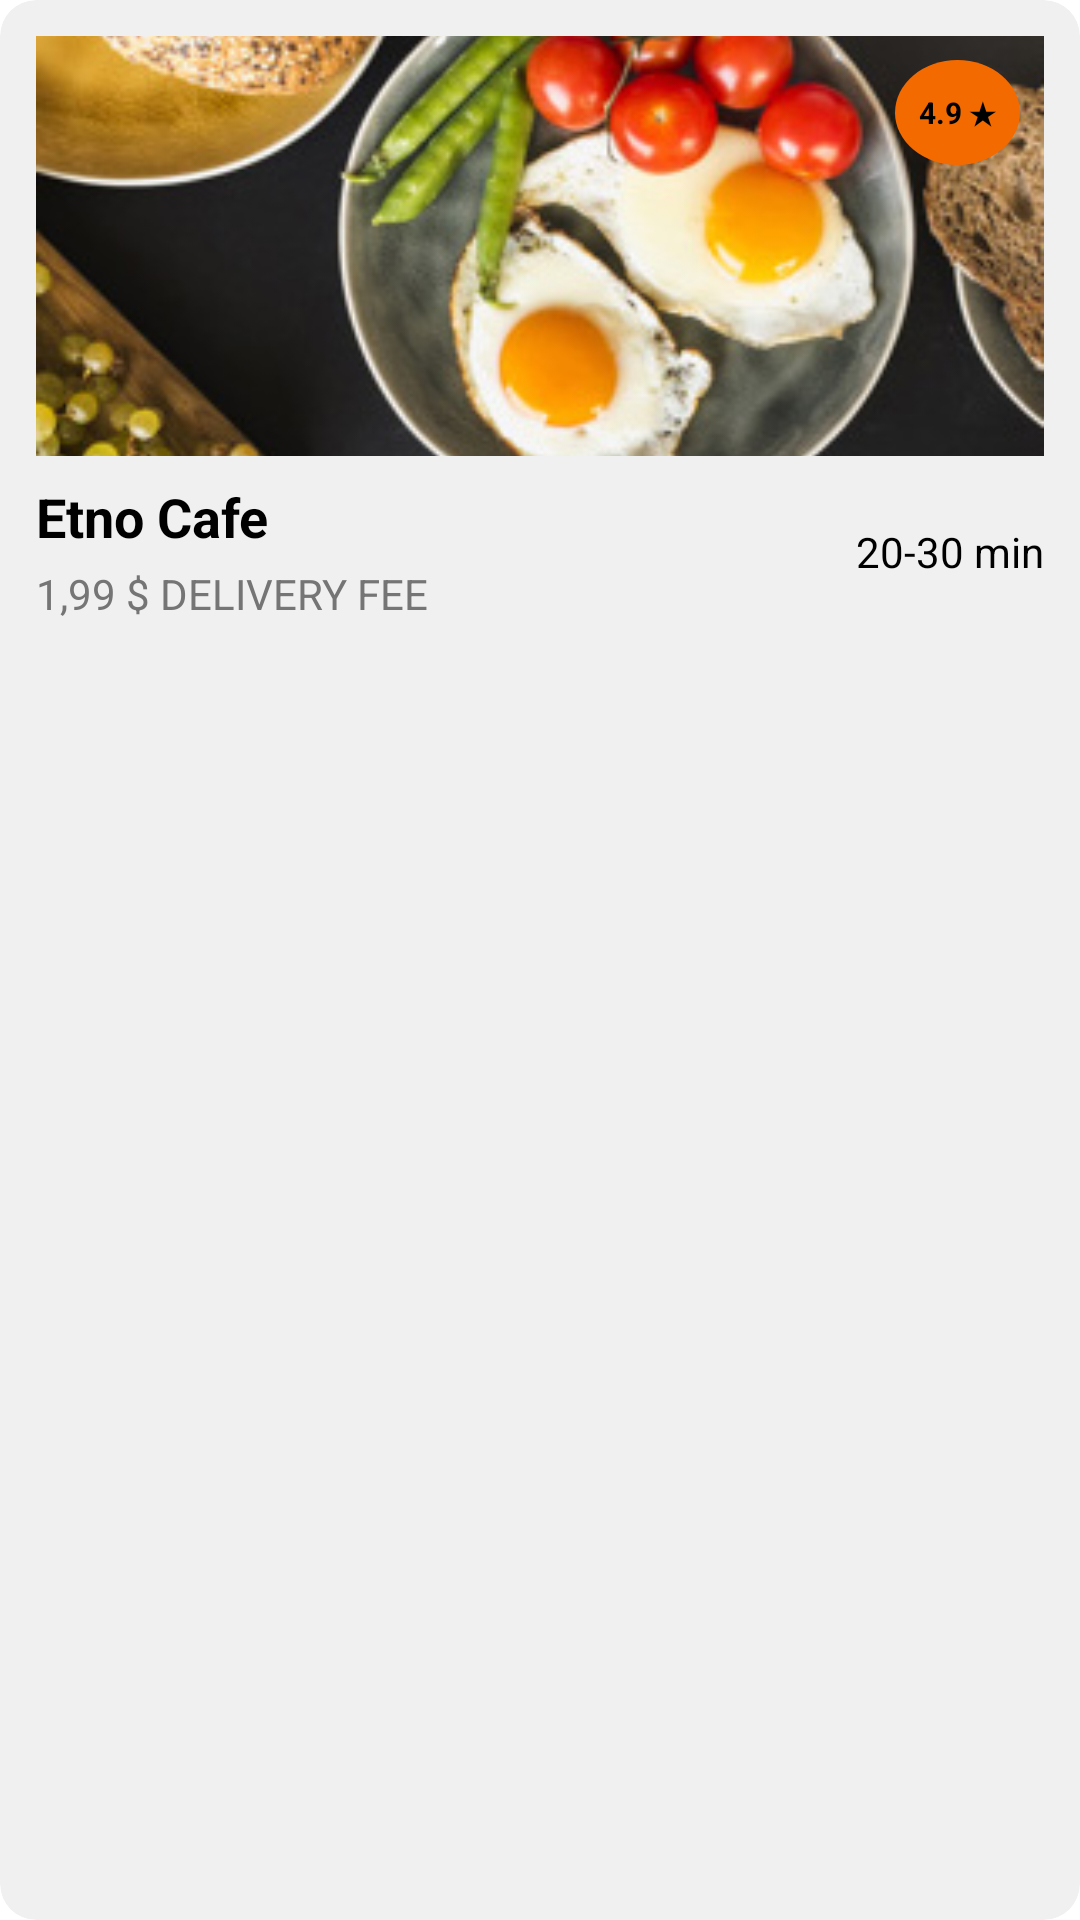

This screen was rendered from an Android layout file. Write that file and the resources it references.
<!-- AndroidManifest.xml: application theme Theme.FoodSellingApp -->
<!-- res/layout/list_user_mon.xml -->
<?xml version="1.0" encoding="utf-8"?>
<androidx.cardview.widget.CardView xmlns:android="http://schemas.android.com/apk/res/android"
    xmlns:app="http://schemas.android.com/apk/res-auto"
    android:layout_width="300dp"
    android:layout_height="wrap_content"
    android:layout_marginHorizontal="16dp"
    android:layout_marginVertical="8dp"
    app:cardCornerRadius="12dp"
    app:cardElevation="0dp"
    app:cardBackgroundColor="#F0F0F0">

    <androidx.constraintlayout.widget.ConstraintLayout
        android:layout_width="match_parent"
        android:layout_height="wrap_content"
        android:padding="12dp">

        
        <ImageView
            android:id="@+id/menuHinhMon"
            android:layout_width="match_parent"
            android:layout_height="140dp"
            android:background="#E0E0E0"
            android:scaleType="centerCrop"

            android:src="@drawable/imgmon2"
            app:layout_constraintEnd_toEndOf="parent"
            app:layout_constraintStart_toStartOf="parent"
            app:layout_constraintTop_toTopOf="parent" />

        
        <TextView
            android:id="@+id/restaurantRating"
            android:layout_width="wrap_content"
            android:layout_height="wrap_content"
            android:background="@drawable/rating_background"
            android:paddingHorizontal="8dp"
            android:paddingVertical="4dp"
            android:text="4.9 ★"
            android:gravity="center"
            android:textColor="@color/black"
            android:textSize="10sp"
            android:textStyle="bold"
            app:layout_constraintEnd_toEndOf="@id/menuHinhMon"
            app:layout_constraintTop_toTopOf="@id/menuHinhMon"
            android:layout_marginTop="8dp"
            android:layout_marginEnd="8dp" />

        
        <TextView
            android:id="@+id/menuTen"
            android:layout_width="wrap_content"
            android:layout_height="wrap_content"
            android:text="Etno Cafe"
            android:textColor="@color/black"
            android:textSize="18sp"
            android:textStyle="bold"
            app:layout_constraintTop_toBottomOf="@id/menuHinhMon"
            app:layout_constraintStart_toStartOf="parent"
            android:layout_marginTop="8dp" />

        
        <TextView
            android:id="@+id/menuGia"
            android:layout_width="wrap_content"
            android:layout_height="wrap_content"
            android:text="1,99 $ DELIVERY FEE"
            android:textColor="#757575"
            android:textSize="14sp"
            app:layout_constraintTop_toBottomOf="@id/menuTen"
            app:layout_constraintStart_toStartOf="parent"
            android:layout_marginTop="4dp" />

        
        <TextView
            android:id="@+id/deliveryTime"
            android:layout_width="wrap_content"
            android:layout_height="wrap_content"
            android:text="20-30 min"
            android:textColor="@color/black"
            android:textSize="14sp"
            app:layout_constraintTop_toBottomOf="@id/menuHinhMon"
            app:layout_constraintEnd_toEndOf="parent"
            app:layout_constraintBottom_toBottomOf="@id/menuGia"
            android:layout_marginTop="8dp" />
    </androidx.constraintlayout.widget.ConstraintLayout>
</androidx.cardview.widget.CardView>
<!-- resources referenced by this layout -->
<resources>
  <color name="black">#FF000000</color>
  <!-- drawable imgmon2: jpg bitmap (drawable, 618696 bytes) -->
  <!-- drawable rating_background (drawable) -->
  <?xml version="1.0" encoding="utf-8"?>
  <shape xmlns:android="http://schemas.android.com/apk/res/android"
      android:shape="oval">
      <solid android:color="@color/camDam" />
      <size
          android:width="35dp"
          android:height="35dp" />
  </shape>
  <style name="Theme.FoodSellingApp" parent="Theme.MaterialComponents.DayNight.NoActionBar">
          
           <item name="colorPrimary">@color/camDam</item>
      </style>
  <color name="camDam">#F36A00</color>
</resources>
